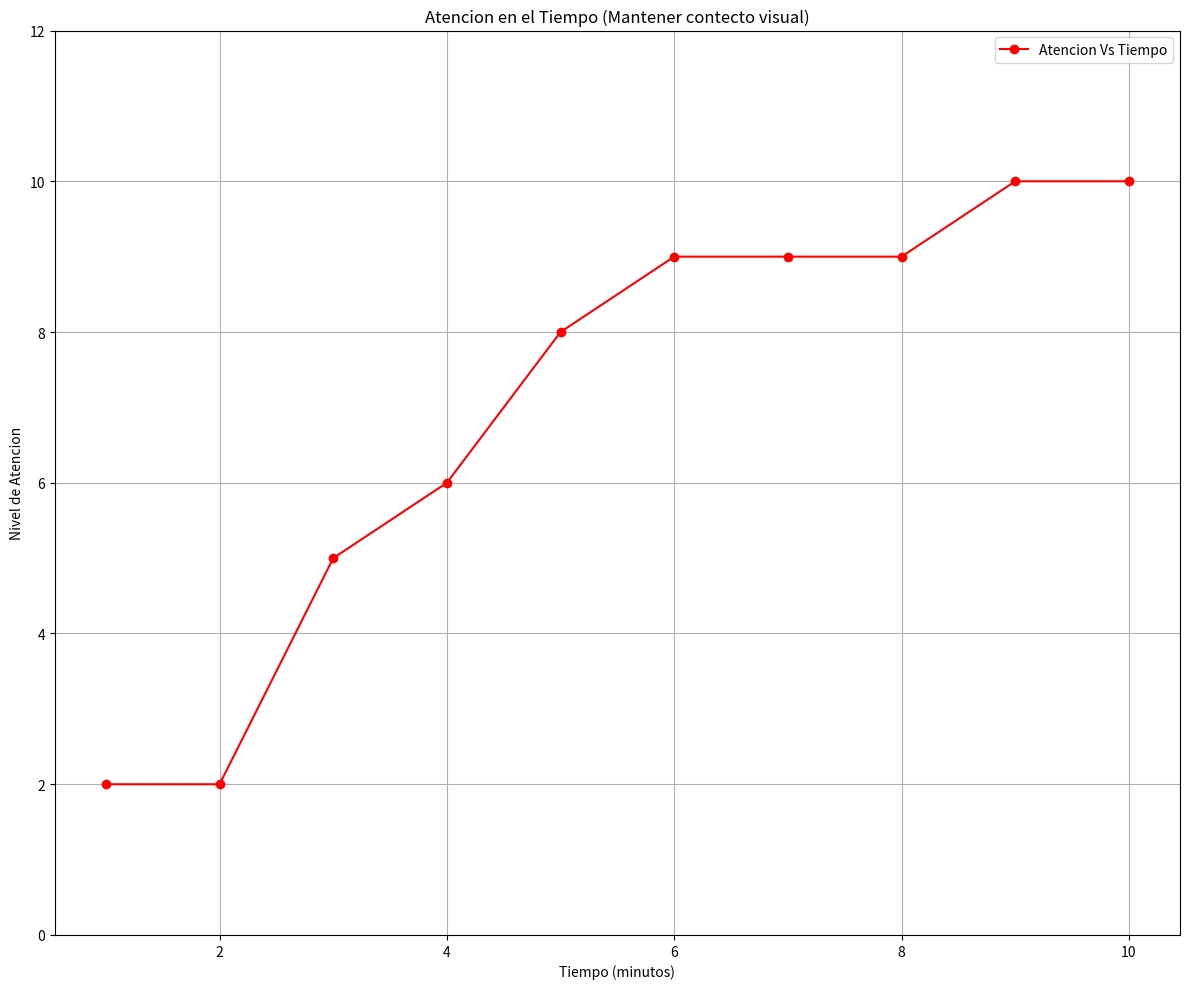

Recreate this plot in Python.
import matplotlib.pyplot as plt

# Datos
tiempo = [1, 2, 3, 4, 5, 6, 7, 8, 9, 10]  # en minutos
interaccion = [2,2,5,6,8,9,9,9,10,10]  # contacto visual

# Crear la gráfica
plt.figure(figsize=(12, 10))
plt.plot(tiempo, interaccion, marker='o', linestyle='-', color='red', label='Atencion Vs Tiempo')

# Personalización
plt.title('Atencion en el Tiempo (Mantener contecto visual)')
plt.xlabel('Tiempo (minutos)')
plt.ylabel('Nivel de Atencion')
plt.ylim(0, 12)
plt.grid(True)
plt.legend()
plt.tight_layout()

# Mostrar gráfica
plt.show()
